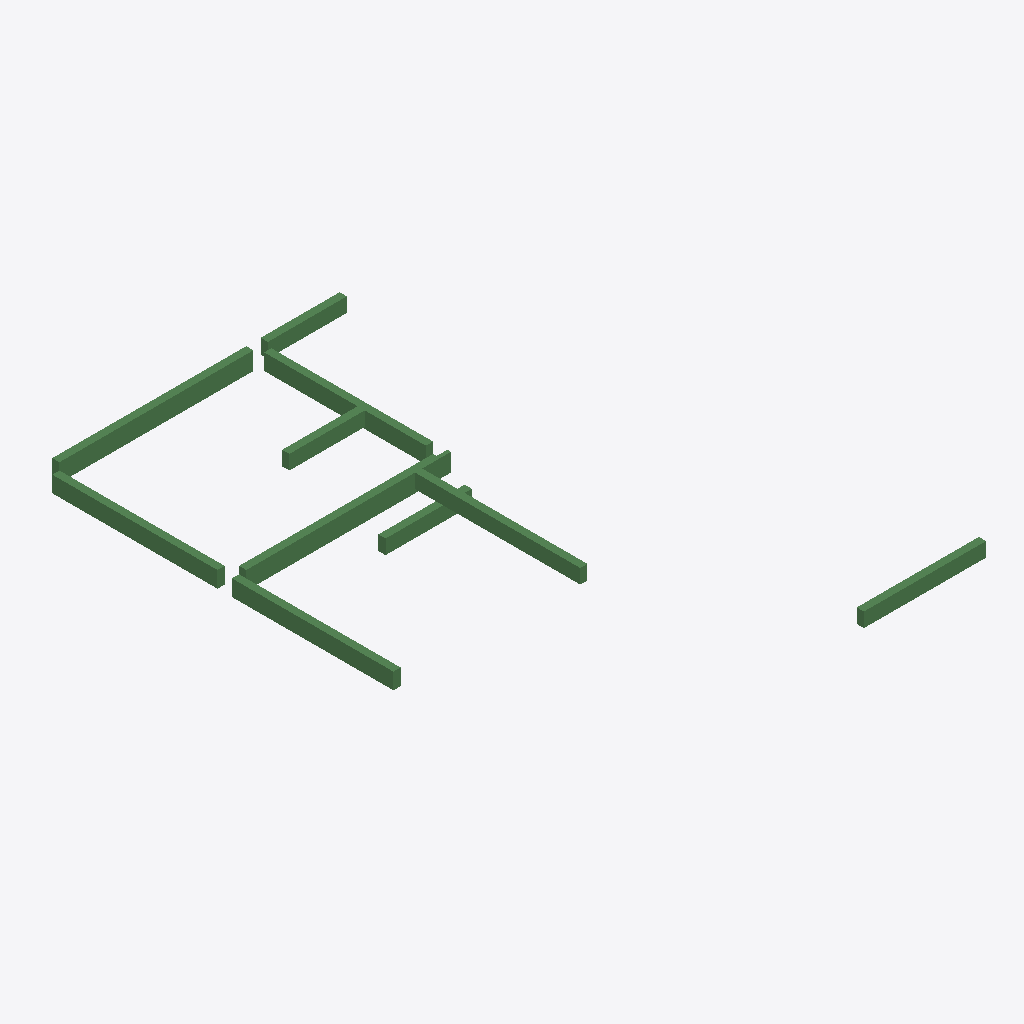
Isometric view of an IFC building model (IFC-SPF (STEP), schema IFC2X3, length unit millimetre), seen from the south-west, elements coloured by IFC class: 10 beams (green).
Extent 14.4 m × 12.0 m × 3.4 m (x, y, z). Storeys (2): 2层 at 3.00 m; 3层平面图 at 6.00 m. Elements (10): 10 IfcBeam.

HEADER;
FILE_DESCRIPTION((''),'2;1');
FILE_NAME('','2023-05-09T17:23:06',(''),(''),'','BIMserver','');
FILE_SCHEMA(('IFC2X3'));
ENDSEC;
DATA;
#202=IFCPROJECT('1J5sbZvdvB_hhZ5d_ASqfT',#49,'项目编号',$,$,'项目名称','项目状态',(#54),#1);
#169=IFCSITE('1J5sbZvdvB_hhZ5d_ASqfV',#49,'Default',$,'',#170,$,$,.ELEMENT.,(42,21,31,181945),(-71,-3,-24,-263305),0.0,$,$);
#191=IFCBUILDING('1J5sbZvdvB_hhZ5d_ASqfS',#49,'',$,$,#192,$,'',.ELEMENT.,$,$,$);
#164=IFCBUILDINGSTOREY('1J5sbZvdvB_hhZ5dzrZ8k4',#49,'2层',$,$,#165,$,'2层',.ELEMENT.,3000.00000000052);
#166=IFCBUILDINGSTOREY('1J5sbZvdvB_hhZ5dzrZwvH',#49,'3层平面图',$,$,#167,$,'3层平面图',.ELEMENT.,6000.00000000052);
#244=IFCBEAM('2mizY1$Uz9ZPrO7CbRg7eZ',#49,'混凝土 - 矩形梁:住宅楼梁200 x 500mm:249085',$,'混凝土 - 矩形梁:住宅楼梁200 x 500mm:212828',#225,#62,'249085');
#245=IFCBEAM('2mizY1$Uz9ZPrO7CbRg7eX',#49,'混凝土 - 矩形梁:住宅楼梁200 x 500mm:249087',$,'混凝土 - 矩形梁:住宅楼梁200 x 500mm:212828',#228,#65,'249087');
#247=IFCBEAM('2mizY1$Uz9ZPrO7CbRg7lT',#49,'混凝土 - 矩形梁:住宅楼梁200 x 450mm:249091',$,'混凝土 - 矩形梁:住宅楼梁200 x 450mm:212832',#232,#71,'249091');
#246=IFCBEAM('2mizY1$Uz9ZPrO7CbRg7lV',#49,'混凝土 - 矩形梁:住宅楼梁200 x 450mm:249089',$,'混凝土 - 矩形梁:住宅楼梁200 x 450mm:212832',#230,#68,'249089');
#251=IFCBEAM('2mizY1$Uz9ZPrO7CbRg7lL',#49,'混凝土 - 矩形梁:住宅楼梁200 x 400mm:249099',$,'混凝土 - 矩形梁:住宅楼梁200 x 400mm:212867',#240,#83,'249099');
#248=IFCBEAM('2mizY1$Uz9ZPrO7CbRg7lR',#49,'混凝土 - 矩形梁:住宅楼梁200 x 450mm:249093',$,'混凝土 - 矩形梁:住宅楼梁200 x 450mm:212832',#234,#74,'249093');
#242=IFCBEAM('2mizY1$Uz9ZPrO7CbRg7ez',#49,'混凝土 - 矩形梁:住宅楼梁200 x 400mm:249059',$,'混凝土 - 矩形梁:住宅楼梁200 x 400mm:212867',#218,#56,'249059');
#249=IFCBEAM('2mizY1$Uz9ZPrO7CbRg7lP',#49,'混凝土 - 矩形梁:住宅楼梁200 x 400mm:249095',$,'混凝土 - 矩形梁:住宅楼梁200 x 400mm:212867',#236,#77,'249095');
#250=IFCBEAM('2mizY1$Uz9ZPrO7CbRg7lN',#49,'混凝土 - 矩形梁:住宅楼梁200 x 400mm:249097',$,'混凝土 - 矩形梁:住宅楼梁200 x 400mm:212867',#238,#80,'249097');
#243=IFCBEAM('2mizY1$Uz9ZPrO7CbRg7ex',#49,'混凝土 - 矩形梁:住宅楼梁200 x 400mm:249061',$,'混凝土 - 矩形梁:住宅楼梁200 x 400mm:212867',#223,#59,'249061');
ENDSEC;
